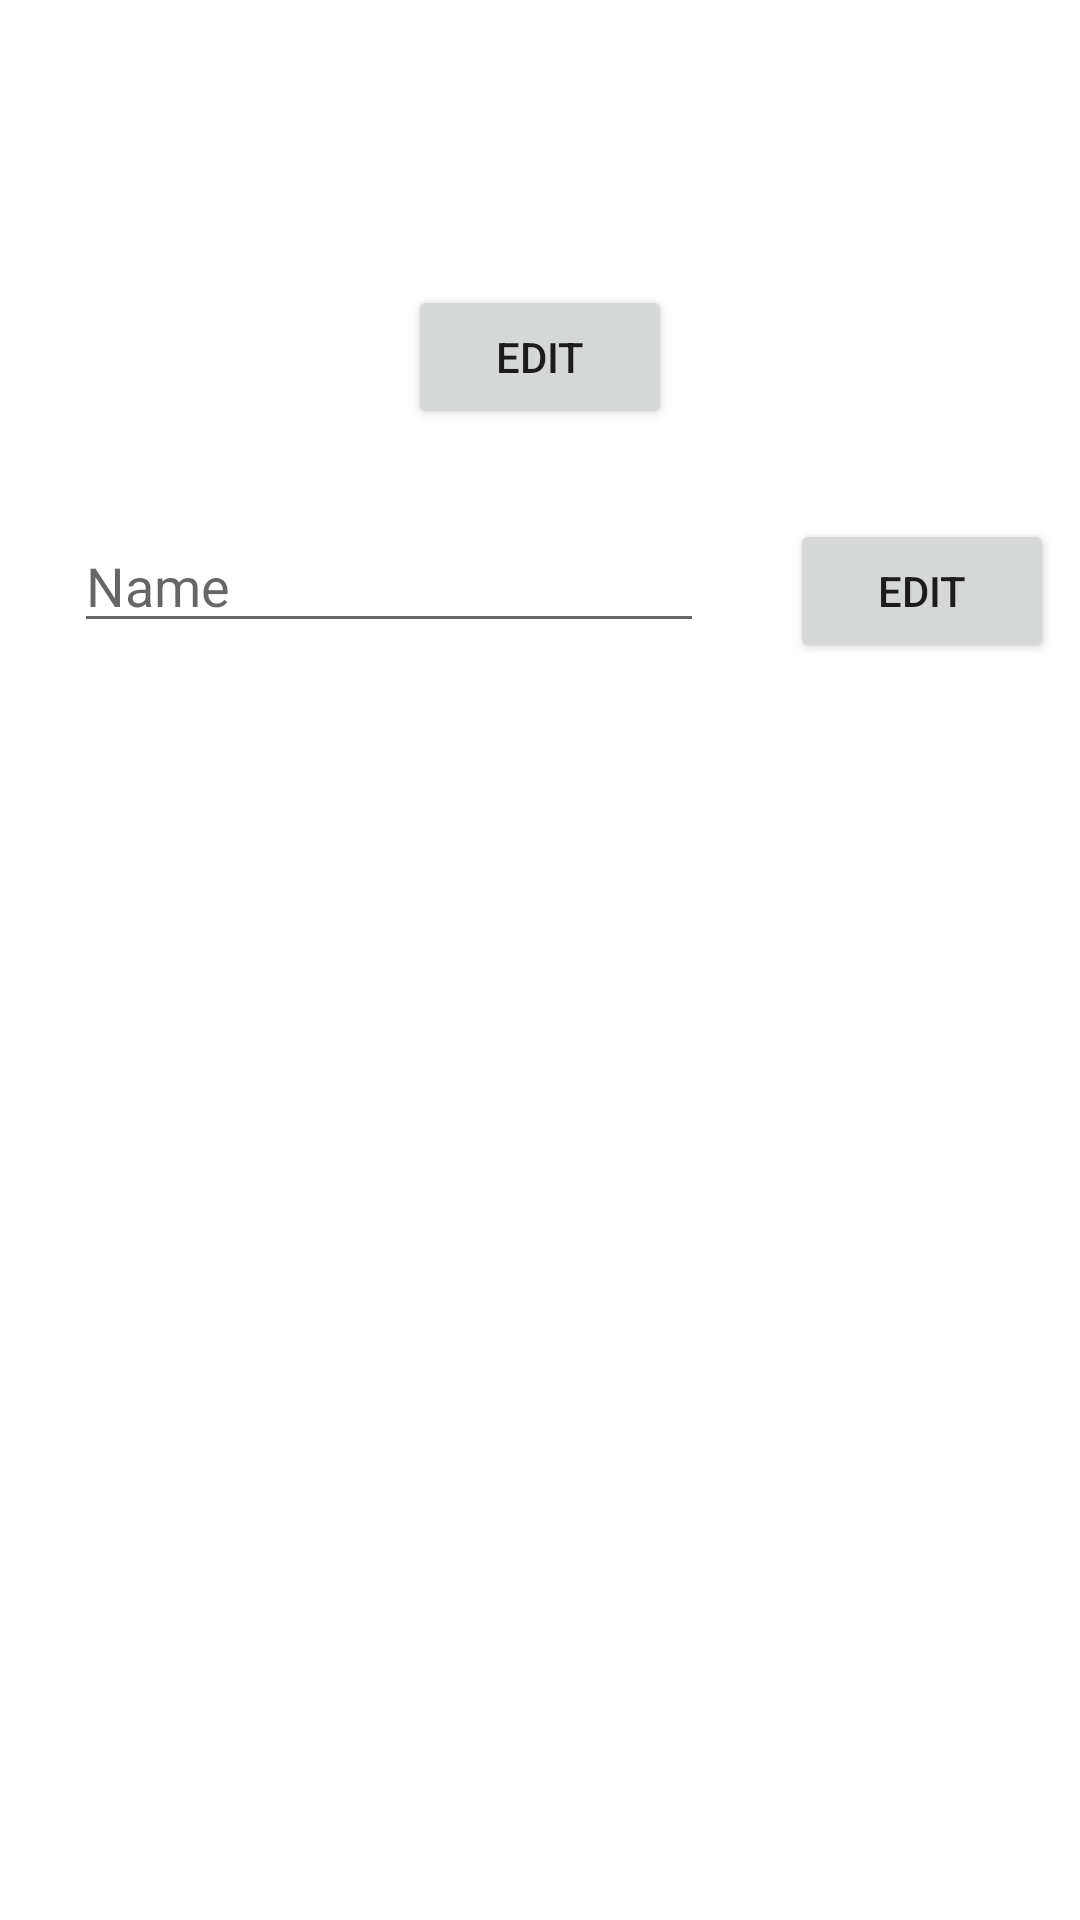

Layout XML and referenced resources for this Android screen:
<!-- AndroidManifest.xml: application theme Theme.Accordo -->
<!-- res/layout/fragment_profile.xml -->
<?xml version="1.0" encoding="utf-8"?>
<androidx.constraintlayout.widget.ConstraintLayout xmlns:android="http://schemas.android.com/apk/res/android"
    xmlns:app="http://schemas.android.com/apk/res-auto"
    xmlns:tools="http://schemas.android.com/tools"
    android:id="@+id/frameLayout"
    android:layout_width="match_parent"
    android:layout_height="match_parent"
    android:animateLayoutChanges="true"
    tools:context=".ProfileFragment">

    <Button
        android:id="@+id/editPicture"
        android:layout_width="wrap_content"
        android:layout_height="wrap_content"
        android:layout_marginTop="25dp"
        android:text="@string/edit_button"
        app:layout_constraintEnd_toEndOf="parent"
        app:layout_constraintHorizontal_bias="0.5"
        app:layout_constraintStart_toStartOf="parent"
        app:layout_constraintTop_toBottomOf="@+id/profilePicture" />

    <EditText
        android:id="@+id/profileName"
        android:layout_width="wrap_content"
        android:layout_height="wrap_content"
        android:layout_marginStart="16dp"
        android:layout_marginTop="30dp"
        android:ems="10"
        android:hint="@string/profile_name_placeholder"
        android:inputType="textPersonName"
        app:layout_constraintEnd_toStartOf="@+id/editName"
        app:layout_constraintHorizontal_bias="0.5"
        app:layout_constraintStart_toStartOf="parent"
        app:layout_constraintTop_toBottomOf="@+id/editPicture" />

    <Button
        android:id="@+id/editName"
        android:layout_width="wrap_content"
        android:layout_height="wrap_content"
        android:layout_marginStart="20dp"
        android:layout_marginTop="30dp"
        android:text="@string/edit_button"
        app:layout_constraintEnd_toEndOf="parent"
        app:layout_constraintHorizontal_bias="0.5"
        app:layout_constraintStart_toEndOf="@+id/profileName"
        app:layout_constraintTop_toBottomOf="@+id/editPicture" />

    <ImageView
        android:id="@+id/profilePicture"
        android:layout_width="wrap_content"
        android:layout_height="wrap_content"
        android:layout_marginTop="70dp"
        android:contentDescription="@string/profile_pic_description"
        app:layout_constraintEnd_toEndOf="parent"
        app:layout_constraintHorizontal_bias="0.5"
        app:layout_constraintStart_toStartOf="parent"
        app:layout_constraintTop_toTopOf="parent" />
</androidx.constraintlayout.widget.ConstraintLayout>
<!-- resources referenced by this layout -->
<resources>
  <string name="edit_button">EDIT</string>
  <string name="profile_name_placeholder">Name</string>
  <string name="profile_pic_description">User profile picture.</string>
  <style name="Theme.Accordo" parent="Theme.MaterialComponents.DayNight.DarkActionBar">
          
          <item name="colorPrimary">@color/primary_blue</item>
          <item name="colorPrimaryVariant">@color/primary_blue</item>
          <item name="colorOnPrimary">@color/white</item>
          
          <item name="colorSecondary">@color/secondary_light_blue</item>
          <item name="colorSecondaryVariant">@color/secondary_light_blue</item>
          <item name="colorOnSecondary">@color/black</item>
          
          <item name="android:statusBarColor" tools:targetApi="l">@color/primary_blue</item>
          
      </style>
  <color name="primary_blue">#103462</color>
  <color name="white">#FFFFFFFF</color>
  <color name="secondary_light_blue">#F2F4F8</color>
  <color name="black">#FF000000</color>
</resources>
